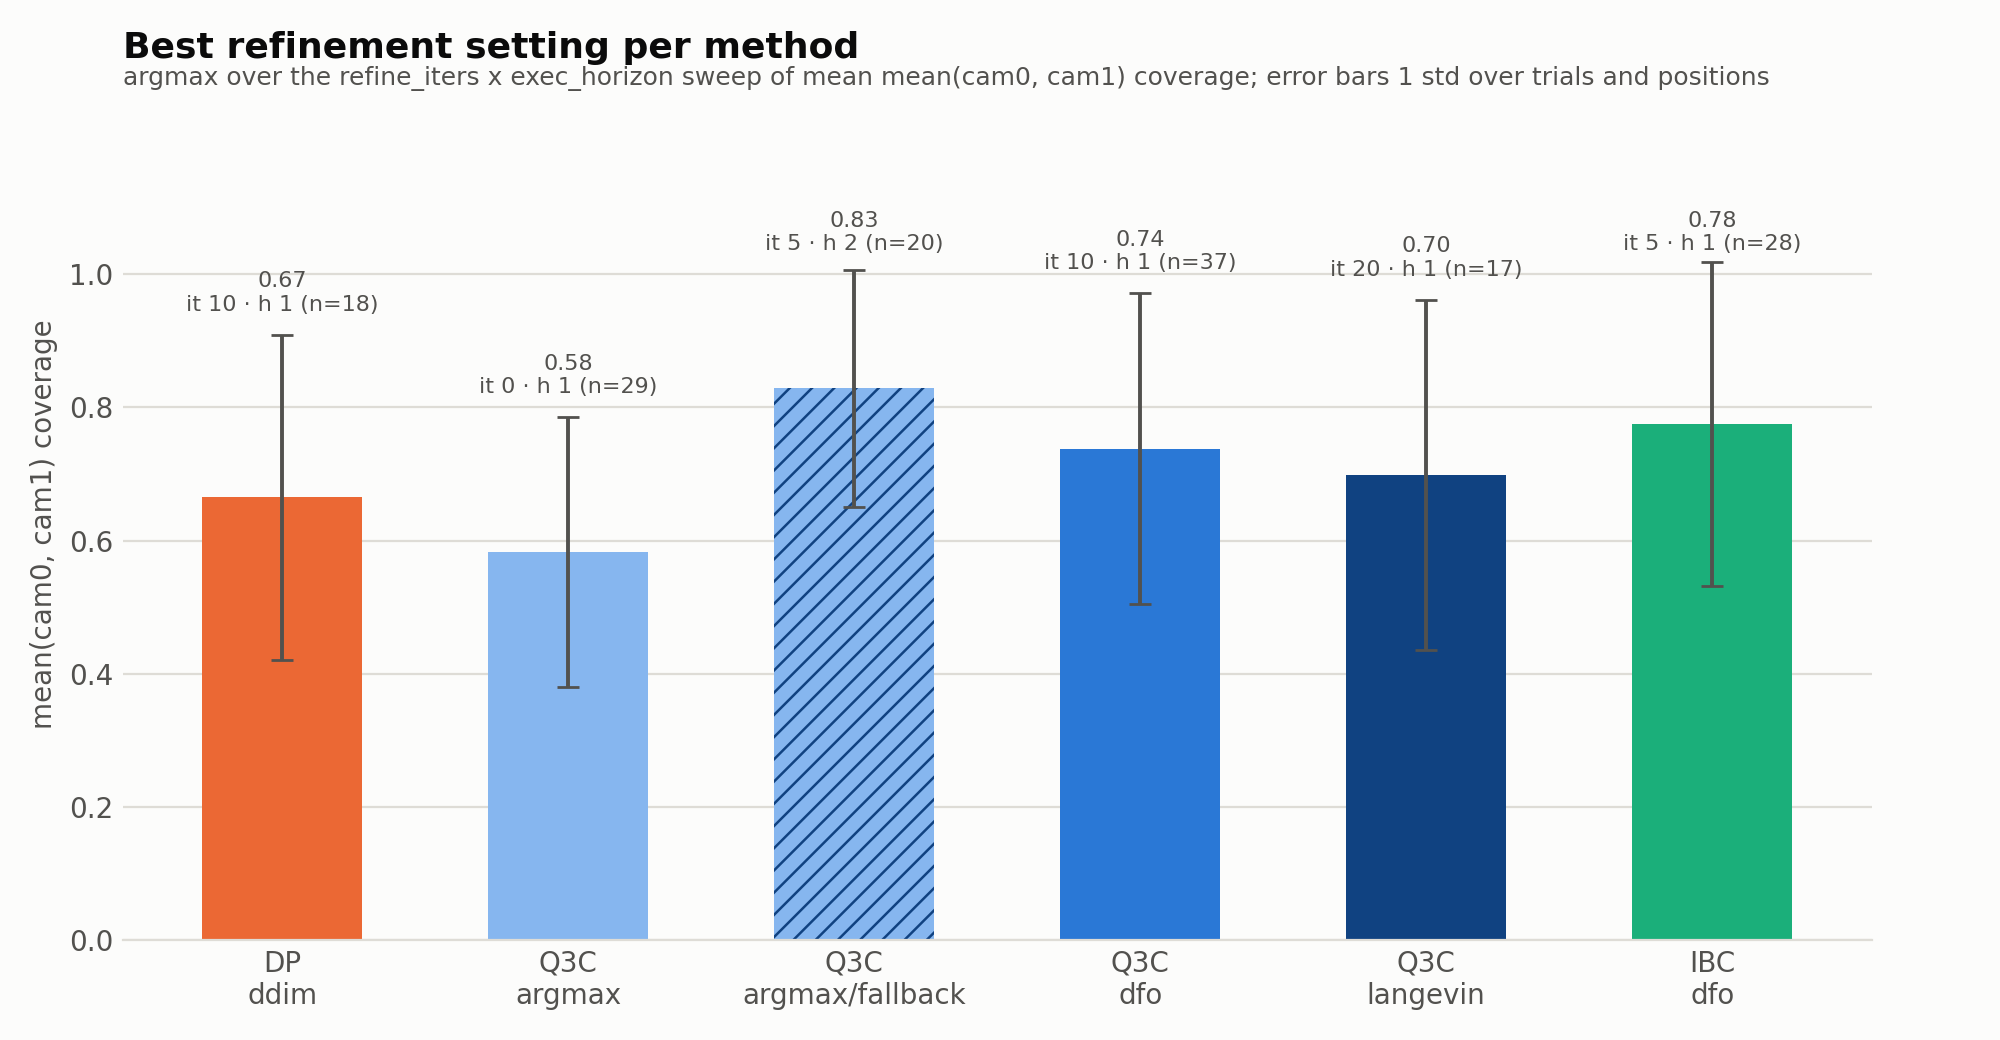

Source data for this figure (header and first rows):
algorithm, inference, refine_iters, exec_horizon, checkpoint, metric, mean, std, n_runs, is_best
dp, ddim, 5, 1, g01_resnet18_s11_350k, avg_cov, 0.6542, 0.2325, 19, 
dp, ddim, 10, 1, g01_resnet18_s11_350k, avg_cov, 0.6653, 0.2441, 18, yes
dp, ddim, 25, 1, g01_resnet18_s11_350k|g03_conv_s11_750k, avg_cov, 0.6608, 0.2228, 24, 
q3c, argmax, 0, 1, L1c_ch16_scratch|L2c_ch16_scratch, avg_cov, 0.5828, 0.203, 29, yes
q3c, argmax_fallback, 5, 1, L2c_ch16_scratch, avg_cov, 0.7385, 0.2264, 22, 
q3c, argmax_fallback, 5, 2, L2c_ch16_scratch, avg_cov, 0.8288, 0.1778, 20, yes
q3c, argmax_fallback, 5, 4, L2c_ch16_scratch, avg_cov, 0.7603, 0.2561, 21, 
q3c, argmax_fallback, 5, 8, L2c_ch16_scratch, avg_cov, 0.694, 0.2382, 19, 
q3c, dfo, 5, 1, L1c_ch16_scratch|L2c_ch16_scratch, avg_cov, 0.7219, 0.2633, 37, 
q3c, dfo, 10, 1, L1c_ch16_scratch|L2c_ch16_scratch, avg_cov, 0.7377, 0.2336, 37, yes
q3c, dfo, 20, 1, L2c_ch16_scratch, avg_cov, 0.6944, 0.1849, 16, 
q3c, dfo, 50, 1, L2c_ch16_scratch, avg_cov, 0.6666, 0.2246, 16, 
q3c, langevin, 5, 1, L2c_ch16_scratch, avg_cov, 0.655, 0.2931, 17, 
q3c, langevin, 10, 1, L2c_ch16_scratch, avg_cov, 0.5659, 0.2794, 17, 
q3c, langevin, 20, 1, L2c_ch16_scratch, avg_cov, 0.6992, 0.263, 17, yes
q3c, langevin, 50, 1, L2c_ch16_scratch, avg_cov, 0.6286, 0.2634, 16, 
ibc, dfo, 5, 1, Ibc2c16_c256_imnet|Ibc2c_c256_imnet, avg_cov, 0.7757, 0.2432, 28, yes
ibc, dfo, 5, 2, Ibc2c16_c256_imnet, avg_cov, 0.6712, 0.2425, 23, 
ibc, dfo, 5, 4, Ibc2c16_c256_imnet, avg_cov, 0.4935, 0.2961, 23, 
ibc, dfo, 5, 8, Ibc2c16_c256_imnet, avg_cov, 0.4633, 0.3667, 25, 
ibc, dfo, 10, 1, Ibc2c_c256_imnet, avg_cov, 0.7625, 0.2692, 20, 
ibc, dfo, 25, 1, Ibc2c_c256_imnet, avg_cov, 0.6557, 0.2979, 18, 
